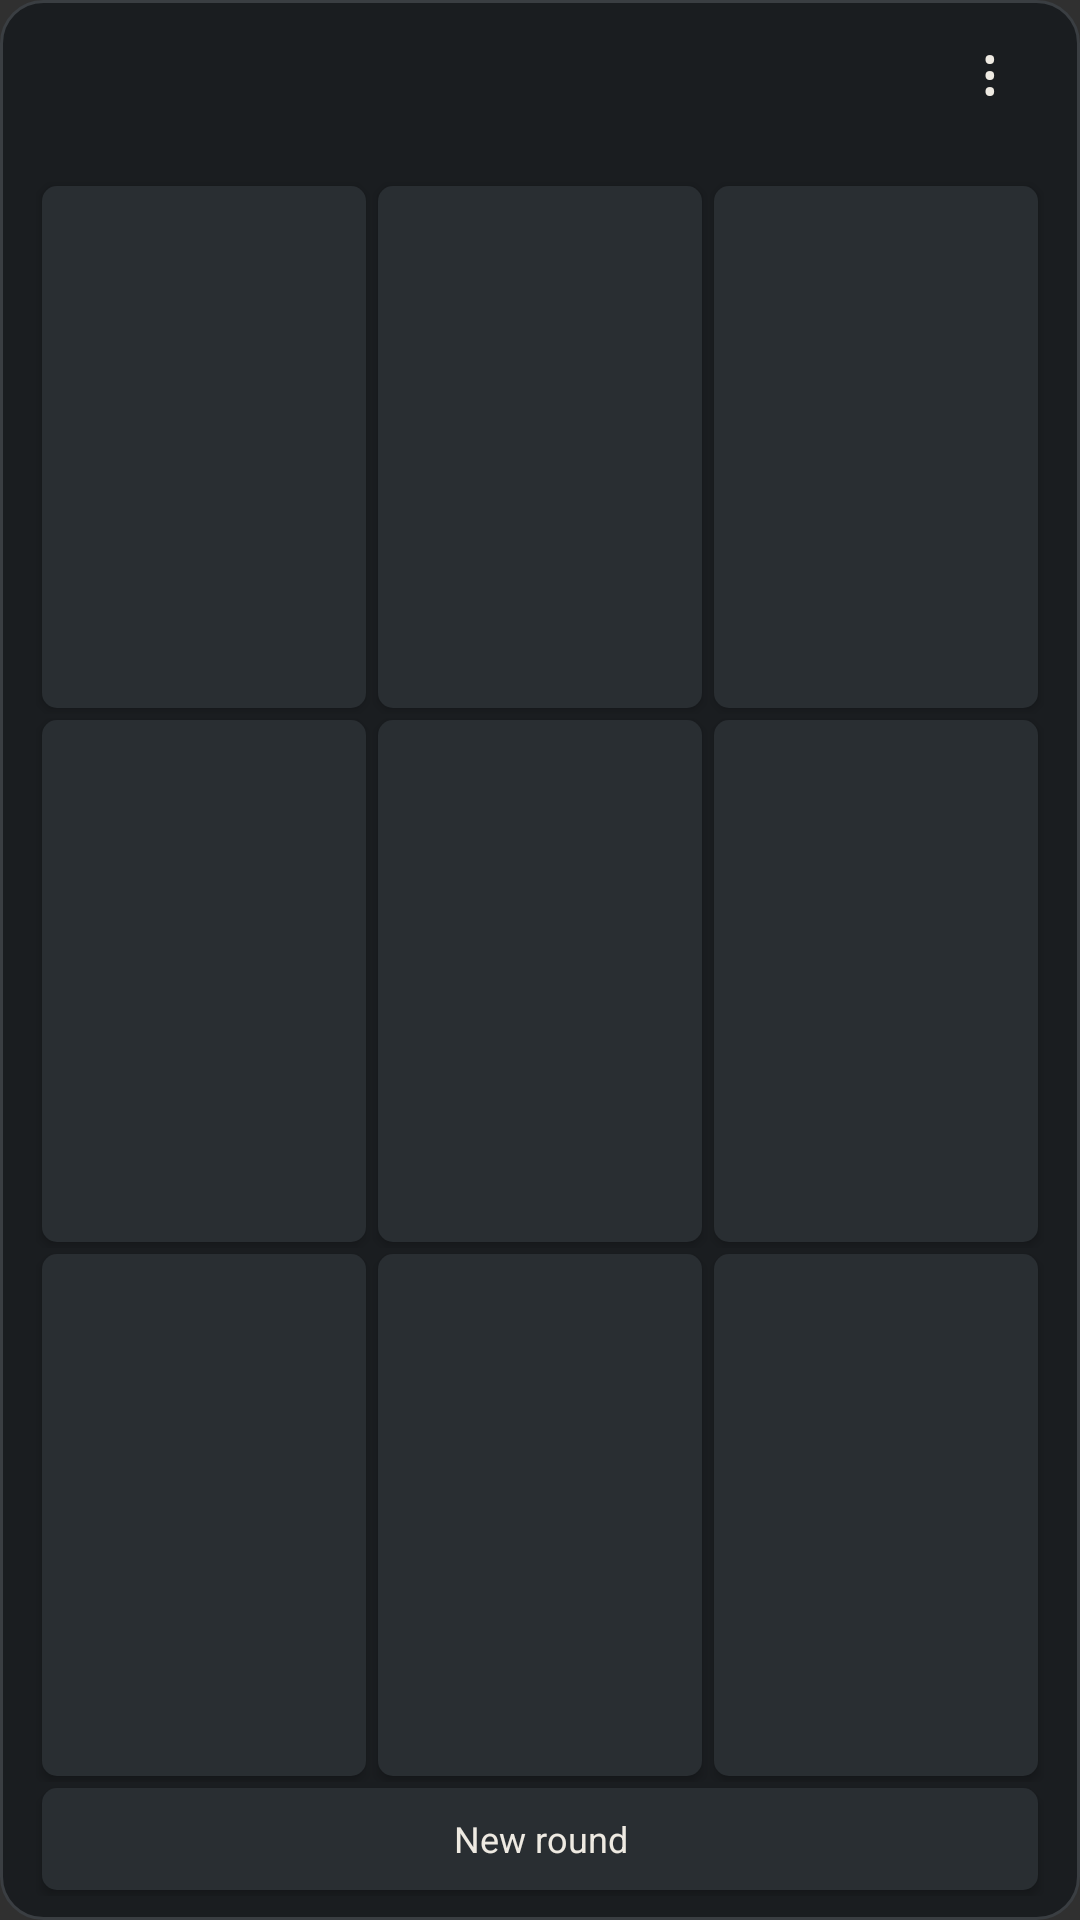

Here is an Android app screen rendered from its layout file. Give the layout XML and the strings, colors and styles it references.
<!-- AndroidManifest.xml: application theme AppTheme -->
<!-- res/layout/widget_game.xml -->
<LinearLayout xmlns:android="http://schemas.android.com/apk/res/android" android:id="@+id/widget_root" android:orientation="vertical" android:layout_width="match_parent" android:layout_height="match_parent" android:background="@drawable/widget_background"><LinearLayout android:layout_width="match_parent" android:layout_height="28dp" android:orientation="horizontal" android:gravity="center_vertical">
<TextView android:id="@+id/widget_label" style="@style/WidgetText" android:layout_width="0dp" android:layout_weight="1" android:layout_height="match_parent" android:gravity="center_vertical" android:textSize="11sp"/>
<TextView android:id="@+id/widget_settings" style="@style/WidgetText" android:layout_width="36dp" android:layout_height="match_parent" android:gravity="center" android:text="⋮" android:textSize="22sp" android:contentDescription="Customize widget"/>
</LinearLayout><TextView android:id="@+id/game_status" style="@style/WidgetText" android:layout_width="match_parent" android:layout_height="24dp" android:gravity="center_vertical" android:textSize="12sp"/><LinearLayout android:layout_width="match_parent" android:layout_height="0dp" android:layout_weight="1" android:orientation="horizontal"><Button android:id="@+id/cell_0" style="@style/WidgetKey" android:layout_width="0dp" android:layout_weight="1" android:layout_height="match_parent" android:contentDescription="Square 1"/><Button android:id="@+id/cell_1" style="@style/WidgetKey" android:layout_width="0dp" android:layout_weight="1" android:layout_height="match_parent" android:contentDescription="Square 2"/><Button android:id="@+id/cell_2" style="@style/WidgetKey" android:layout_width="0dp" android:layout_weight="1" android:layout_height="match_parent" android:contentDescription="Square 3"/></LinearLayout>
<LinearLayout android:layout_width="match_parent" android:layout_height="0dp" android:layout_weight="1" android:orientation="horizontal"><Button android:id="@+id/cell_3" style="@style/WidgetKey" android:layout_width="0dp" android:layout_weight="1" android:layout_height="match_parent" android:contentDescription="Square 4"/><Button android:id="@+id/cell_4" style="@style/WidgetKey" android:layout_width="0dp" android:layout_weight="1" android:layout_height="match_parent" android:contentDescription="Square 5"/><Button android:id="@+id/cell_5" style="@style/WidgetKey" android:layout_width="0dp" android:layout_weight="1" android:layout_height="match_parent" android:contentDescription="Square 6"/></LinearLayout>
<LinearLayout android:layout_width="match_parent" android:layout_height="0dp" android:layout_weight="1" android:orientation="horizontal"><Button android:id="@+id/cell_6" style="@style/WidgetKey" android:layout_width="0dp" android:layout_weight="1" android:layout_height="match_parent" android:contentDescription="Square 7"/><Button android:id="@+id/cell_7" style="@style/WidgetKey" android:layout_width="0dp" android:layout_weight="1" android:layout_height="match_parent" android:contentDescription="Square 8"/><Button android:id="@+id/cell_8" style="@style/WidgetKey" android:layout_width="0dp" android:layout_weight="1" android:layout_height="match_parent" android:contentDescription="Square 9"/></LinearLayout><Button android:id="@+id/new_game" style="@style/WidgetKey" android:layout_width="match_parent" android:layout_height="34dp" android:text="New round" android:textSize="12sp"/></LinearLayout>
<!-- resources referenced by this layout -->
<resources>
  <!-- drawable widget_background (drawable) -->
  <shape xmlns:android="http://schemas.android.com/apk/res/android" android:shape="rectangle"><solid android:color="#1A1D20"/><corners android:radius="14dp"/><stroke android:width="1dp" android:color="#3A3E42"/><padding android:left="12dp" android:top="8dp" android:right="12dp" android:bottom="8dp"/></shape>
  <style name="WidgetKey" parent="WidgetText"><item name="android:background">@drawable/key_background</item><item name="android:minHeight">0dp</item><item name="android:minWidth">0dp</item><item name="android:padding">0dp</item><item name="android:layout_margin">2dp</item><item name="android:textSize">17sp</item><item name="android:textAllCaps">false</item></style>
  <style name="WidgetText"><item name="android:textColor">#EEEAE2</item><item name="android:textSize">13sp</item><item name="android:fontFamily">sans-serif</item></style>
  <style name="AppTheme" parent="@android:style/Theme.Material.NoActionBar"><item name="android:fontFamily">sans-serif</item><item name="android:colorAccent">#B8CAD7</item><item name="android:colorPrimary">#101214</item><item name="android:colorPrimaryDark">#101214</item><item name="android:navigationBarColor">#101214</item><item name="android:statusBarColor">#101214</item><item name="android:windowLightStatusBar">false</item></style>
  <!-- drawable key_background (drawable) -->
  <shape xmlns:android="http://schemas.android.com/apk/res/android" android:shape="rectangle"><solid android:color="#292E32"/><corners android:radius="5dp"/></shape>
</resources>
